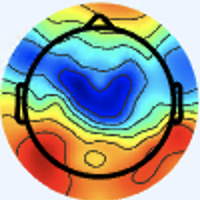

Source data for this figure (header and first rows):
[238 245 254 255], [238 245 254 255], [238 245 254 255], [238 245 254 255], [238 245 254 255], [238 245 254 255], [238 245 254 255], [238 245 254 255], [238 245 254 255], [238 245 254 255], [238 245 254 255], [238 245 254 255], [238 245 254 255], [238 245 254 255], [238 245 254 255], [238 245 254 255], [238 245 254 255], [238 245 254 255], [238 245 254 255], [238 245 254 255], [238 245 254 255], [238 245 254 255], [238 245 254 255], [238 245 254 255]
[238 245 254 255], [238 245 254 255], [238 245 254 255], [238 245 254 255], [238 245 254 255], [238 245 254 255], [238 245 254 255], [238 245 254 255], [238 245 254 255], [238 245 254 255], [238 245 254 255], [238 245 254 255], [238 245 254 255], [238 245 254 255], [238 245 254 255], [238 245 254 255], [238 245 254 255], [238 245 254 255], [238 245 254 255], [238 245 254 255], [238 245 254 255], [238 245 254 255], [238 245 254 255], [238 245 254 255]
[238 245 254 255], [238 245 254 255], [238 245 254 255], [238 245 254 255], [238 245 254 255], [238 245 254 255], [238 245 254 255], [238 245 254 255], [238 245 254 255], [238 245 254 255], [238 245 254 255], [238 245 254 255], [238 245 254 255], [238 245 254 255], [238 245 254 255], [238 245 254 255], [238 245 254 255], [238 245 254 255], [238 245 254 255], [238 245 254 255], [238 245 254 255], [238 245 254 255], [238 245 254 255], [238 245 254 255]
[238 245 254 255], [238 245 254 255], [238 245 254 255], [238 245 254 255], [238 245 254 255], [238 245 254 255], [238 245 254 255], [238 245 254 255], [238 245 254 255], [238 245 254 255], [238 245 254 255], [238 245 254 255], [238 245 254 255], [238 245 254 255], [238 245 254 255], [238 245 254 255], [238 245 254 255], [238 245 254 255], [238 245 254 255], [238 245 254 255], [238 245 254 255], [238 245 254 255], [238 245 254 255], [238 245 254 255]
[238 245 254 255], [238 245 254 255], [238 245 254 255], [238 245 254 255], [238 245 254 255], [238 245 254 255], [238 245 254 255], [238 245 254 255], [238 245 254 255], [238 245 254 255], [238 245 254 255], [238 245 254 255], [238 245 254 255], [238 245 254 255], [238 245 254 255], [238 245 254 255], [238 245 254 255], [238 245 254 255], [238 245 254 255], [238 245 254 255], [238 245 254 255], [238 245 254 255], [238 245 254 255], [238 245 254 255]
[238 245 254 255], [238 245 254 255], [238 245 254 255], [238 245 254 255], [238 245 254 255], [238 245 254 255], [238 245 254 255], [238 245 254 255], [238 245 254 255], [238 245 254 255], [238 245 254 255], [238 245 254 255], [238 245 254 255], [238 245 254 255], [238 245 254 255], [238 245 254 255], [238 245 254 255], [238 245 254 255], [238 245 254 255], [238 245 254 255], [238 245 254 255], [238 245 254 255], [238 245 254 255], [238 245 254 255]
[238 245 254 255], [238 245 254 255], [238 245 254 255], [238 245 254 255], [238 245 254 255], [238 245 254 255], [238 245 254 255], [238 245 254 255], [238 245 254 255], [238 245 254 255], [238 245 254 255], [238 245 254 255], [238 245 254 255], [238 245 254 255], [238 245 254 255], [238 245 254 255], [238 245 254 255], [238 245 254 255], [238 245 254 255], [238 245 254 255], [238 245 254 255], [238 245 254 255], [238 245 254 255], [238 245 254 255]
[238 245 254 255], [238 245 254 255], [238 245 254 255], [238 245 254 255], [238 245 254 255], [238 245 254 255], [238 245 254 255], [238 245 254 255], [238 245 254 255], [238 245 254 255], [238 245 254 255], [238 245 254 255], [238 245 254 255], [238 245 254 255], [238 245 254 255], [238 245 254 255], [238 245 254 255], [238 245 254 255], [238 245 254 255], [238 245 254 255], [238 245 254 255], [238 245 254 255], [238 245 254 255], [238 245 254 255]
[238 245 254 255], [238 245 254 255], [238 245 254 255], [238 245 254 255], [238 245 254 255], [238 245 254 255], [238 245 254 255], [238 245 254 255], [238 245 254 255], [238 245 254 255], [238 245 254 255], [238 245 254 255], [238 245 254 255], [238 245 254 255], [238 245 254 255], [238 245 254 255], [238 245 254 255], [238 245 254 255], [238 245 254 255], [238 245 254 255], [238 245 254 255], [238 245 254 255], [238 245 254 255], [238 245 254 255]
[238 245 254 255], [238 245 254 255], [238 245 254 255], [238 245 254 255], [238 245 254 255], [238 245 254 255], [238 245 254 255], [238 245 254 255], [238 245 254 255], [238 245 254 255], [238 245 254 255], [238 245 254 255], [238 245 254 255], [238 245 254 255], [238 245 254 255], [238 245 254 255], [238 245 254 255], [238 245 254 255], [238 245 254 255], [238 245 254 255], [238 245 254 255], [238 245 254 255], [238 245 254 255], [238 245 254 255]
[238 245 254 255], [238 245 254 255], [238 245 254 255], [238 245 254 255], [238 245 254 255], [238 245 254 255], [238 245 254 255], [238 245 254 255], [238 245 254 255], [238 245 254 255], [238 245 254 255], [238 245 254 255], [238 245 254 255], [238 245 254 255], [238 245 254 255], [238 245 254 255], [238 245 254 255], [238 245 254 255], [238 245 254 255], [238 245 254 255], [238 245 254 255], [238 245 254 255], [238 245 254 255], [238 245 254 255]
[238 245 254 255], [238 245 254 255], [238 245 254 255], [238 245 254 255], [238 245 254 255], [238 245 254 255], [238 245 254 255], [238 245 254 255], [238 245 254 255], [238 245 254 255], [238 245 254 255], [238 245 254 255], [238 245 254 255], [238 245 254 255], [238 245 254 255], [238 245 254 255], [238 245 254 255], [238 245 254 255], [238 245 254 255], [238 245 254 255], [238 245 254 255], [238 245 254 255], [238 245 254 255], [238 245 254 255]
[238 245 254 255], [238 245 254 255], [238 245 254 255], [238 245 254 255], [238 245 254 255], [238 245 254 255], [238 245 254 255], [238 245 254 255], [238 245 254 255], [238 245 254 255], [238 245 254 255], [238 245 254 255], [238 245 254 255], [238 245 254 255], [238 245 254 255], [238 245 254 255], [238 245 254 255], [238 245 254 255], [238 245 254 255], [238 245 254 255], [238 245 254 255], [238 245 254 255], [238 245 254 255], [238 245 254 255]
[238 245 254 255], [238 245 254 255], [238 245 254 255], [238 245 254 255], [238 245 254 255], [238 245 254 255], [238 245 254 255], [238 245 254 255], [238 245 254 255], [238 245 254 255], [238 245 254 255], [238 245 254 255], [238 245 254 255], [238 245 254 255], [238 245 254 255], [238 245 254 255], [238 245 254 255], [238 245 254 255], [238 245 254 255], [238 245 254 255], [238 245 254 255], [238 245 254 255], [238 245 254 255], [238 245 254 255]
[238 245 254 255], [238 245 254 255], [238 245 254 255], [238 245 254 255], [238 245 254 255], [238 245 254 255], [238 245 254 255], [238 245 254 255], [238 245 254 255], [238 245 254 255], [238 245 254 255], [238 245 254 255], [238 245 254 255], [238 245 254 255], [238 245 254 255], [238 245 254 255], [238 245 254 255], [238 245 254 255], [238 245 254 255], [238 245 254 255], [238 245 254 255], [238 245 254 255], [238 245 254 255], [238 245 254 255]
[238 245 254 255], [238 245 254 255], [238 245 254 255], [238 245 254 255], [238 245 254 255], [238 245 254 255], [238 245 254 255], [238 245 254 255], [238 245 254 255], [238 245 254 255], [238 245 254 255], [238 245 254 255], [238 245 254 255], [238 245 254 255], [238 245 254 255], [238 245 254 255], [238 245 254 255], [238 245 254 255], [238 245 254 255], [238 245 254 255], [238 245 254 255], [238 245 254 255], [238 245 254 255], [238 245 254 255]
[238 245 254 255], [238 245 254 255], [238 245 254 255], [238 245 254 255], [238 245 254 255], [238 245 254 255], [238 245 254 255], [238 245 254 255], [238 245 254 255], [238 245 254 255], [238 245 254 255], [238 245 254 255], [238 245 254 255], [238 245 254 255], [238 245 254 255], [238 245 254 255], [238 245 254 255], [238 245 254 255], [238 245 254 255], [238 245 254 255], [238 245 254 255], [238 245 254 255], [238 245 254 255], [238 245 254 255]
[238 245 254 255], [238 245 254 255], [238 245 254 255], [238 245 254 255], [238 245 254 255], [238 245 254 255], [238 245 254 255], [238 245 254 255], [238 245 254 255], [238 245 254 255], [238 245 254 255], [238 245 254 255], [238 245 254 255], [238 245 254 255], [238 245 254 255], [238 245 254 255], [238 245 254 255], [238 245 254 255], [238 245 254 255], [238 245 254 255], [238 245 254 255], [238 245 254 255], [238 245 254 255], [238 245 254 255]
[238 245 254 255], [238 245 254 255], [238 245 254 255], [238 245 254 255], [238 245 254 255], [238 245 254 255], [238 245 254 255], [238 245 254 255], [238 245 254 255], [238 245 254 255], [238 245 254 255], [238 245 254 255], [238 245 254 255], [238 245 254 255], [238 245 254 255], [238 245 254 255], [238 245 254 255], [238 245 254 255], [238 245 254 255], [238 245 254 255], [238 245 254 255], [238 245 254 255], [238 245 254 255], [238 245 254 255]
[238 245 254 255], [238 245 254 255], [238 245 254 255], [238 245 254 255], [238 245 254 255], [238 245 254 255], [238 245 254 255], [238 245 254 255], [238 245 254 255], [238 245 254 255], [238 245 254 255], [238 245 254 255], [238 245 254 255], [238 245 254 255], [238 245 254 255], [238 245 254 255], [238 245 254 255], [238 245 254 255], [238 245 254 255], [238 245 254 255], [238 245 254 255], [238 245 254 255], [238 245 254 255], [238 245 254 255]
[238 245 254 255], [238 245 254 255], [238 245 254 255], [238 245 254 255], [238 245 254 255], [238 245 254 255], [238 245 254 255], [238 245 254 255], [238 245 254 255], [238 245 254 255], [238 245 254 255], [238 245 254 255], [238 245 254 255], [238 245 254 255], [238 245 254 255], [238 245 254 255], [238 245 254 255], [238 245 254 255], [238 245 254 255], [238 245 254 255], [238 245 254 255], [238 245 254 255], [238 245 254 255], [238 245 254 255]
[238 245 254 255], [238 245 254 255], [238 245 254 255], [238 245 254 255], [238 245 254 255], [238 245 254 255], [238 245 254 255], [238 245 254 255], [238 245 254 255], [238 245 254 255], [238 245 254 255], [238 245 254 255], [238 245 254 255], [238 245 254 255], [238 245 254 255], [238 245 254 255], [238 245 254 255], [238 245 254 255], [238 245 254 255], [238 245 254 255], [238 245 254 255], [238 245 254 255], [238 245 254 255], [238 245 254 255]
[238 245 254 255], [238 245 254 255], [238 245 254 255], [238 245 254 255], [238 245 254 255], [238 245 254 255], [238 245 254 255], [238 245 254 255], [238 245 254 255], [238 245 254 255], [238 245 254 255], [238 245 254 255], [238 245 254 255], [238 245 254 255], [238 245 254 255], [238 245 254 255], [238 245 254 255], [238 245 254 255], [238 245 254 255], [238 245 254 255], [238 245 254 255], [238 245 254 255], [238 245 254 255], [238 245 254 255]
[238 245 254 255], [238 245 254 255], [238 245 254 255], [238 245 254 255], [238 245 254 255], [238 245 254 255], [238 245 254 255], [238 245 254 255], [238 245 254 255], [238 245 254 255], [238 245 254 255], [238 245 254 255], [238 245 254 255], [238 245 254 255], [238 245 254 255], [238 245 254 255], [238 245 254 255], [238 245 254 255], [238 245 254 255], [238 245 254 255], [238 245 254 255], [238 245 254 255], [238 245 254 255], [238 245 254 255]
[238 245 254 255], [238 245 254 255], [238 245 254 255], [238 245 254 255], [238 245 254 255], [238 245 254 255], [238 245 254 255], [238 245 254 255], [238 245 254 255], [238 245 254 255], [238 245 254 255], [238 245 254 255], [238 245 254 255], [238 245 254 255], [238 245 254 255], [238 245 254 255], [238 245 254 255], [238 245 254 255], [238 245 254 255], [238 245 254 255], [238 245 254 255], [238 245 254 255], [238 245 254 255], [238 245 254 255]
[238 245 254 255], [238 245 254 255], [238 245 254 255], [238 245 254 255], [238 245 254 255], [238 245 254 255], [238 245 254 255], [238 245 254 255], [238 245 254 255], [238 245 254 255], [238 245 254 255], [238 245 254 255], [238 245 254 255], [238 245 254 255], [238 245 254 255], [238 245 254 255], [238 245 254 255], [238 245 254 255], [238 245 254 255], [238 245 254 255], [238 245 254 255], [238 245 254 255], [238 245 254 255], [238 245 254 255]
[238 245 254 255], [238 245 254 255], [238 245 254 255], [238 245 254 255], [237 245 254 255], [237 245 254 255], [237 245 254 255], [237 245 254 255], [238 245 254 255], [238 245 254 255], [238 245 254 255], [238 246 254 255], [238 246 254 255], [238 246 254 255], [238 246 254 255], [238 246 254 255], [238 246 254 255], [238 246 254 255], [238 246 254 255], [238 246 254 255], [238 246 254 255], [238 246 254 255], [239 245 254 255], [239 245 253 255]
[238 245 254 255], [238 245 254 255], [238 245 254 255], [238 245 254 255], [237 245 254 255], [237 245 254 255], [237 245 254 255], [237 245 254 255], [238 245 254 255], [238 245 254 255], [238 246 254 255], [238 246 254 255], [238 246 254 255], [238 246 254 255], [238 246 254 255], [238 246 254 255], [238 246 254 255], [238 246 254 255], [237 246 254 255], [237 246 254 255], [238 246 254 255], [238 246 254 255], [240 246 253 255], [241 245 253 255]
[238 245 254 255], [238 245 254 255], [238 245 254 255], [238 245 254 255], [238 245 254 255], [238 245 254 255], [238 245 254 255], [238 245 254 255], [238 245 254 255], [238 246 254 255], [238 246 254 255], [238 246 253 255], [238 246 253 255], [238 246 253 255], [238 246 253 255], [238 246 253 255], [238 247 254 255], [237 247 254 255], [236 247 254 255], [237 247 254 255], [238 246 254 255], [239 246 254 255], [242 246 252 255], [243 246 252 255]
[238 245 254 255], [238 245 254 255], [238 245 254 255], [238 245 254 255], [238 245 254 255], [238 245 254 255], [238 245 254 255], [238 245 254 255], [238 246 254 255], [238 246 254 255], [238 246 253 255], [238 246 253 255], [238 246 252 255], [238 246 252 255], [238 246 252 255], [238 246 252 255], [238 247 253 255], [237 247 254 255], [236 247 254 255], [236 247 254 255], [238 246 254 255], [240 246 254 255], [243 246 253 255], [243 246 252 255]
[238 245 254 255], [238 246 254 255], [238 246 254 255], [238 246 254 255], [238 245 254 255], [238 245 254 255], [238 245 254 255], [237 245 254 255], [238 246 254 255], [238 246 253 255], [238 246 253 255], [238 246 252 255], [238 246 252 255], [238 246 251 255], [238 246 251 255], [238 246 251 255], [238 247 253 255], [237 247 254 255], [236 248 254 255], [236 248 254 255], [238 247 254 255], [239 246 254 255], [242 245 254 255], [242 245 252 255]
[238 246 254 255], [238 246 254 255], [238 246 254 255], [238 246 254 255], [238 245 254 255], [238 245 254 255], [237 245 254 255], [237 245 254 255], [238 246 253 255], [238 246 253 255], [238 246 252 255], [238 246 252 255], [238 246 251 255], [238 246 251 255], [238 246 250 255], [238 246 250 255], [237 247 253 255], [237 247 254 255], [236 248 254 255], [236 248 254 255], [237 247 254 255], [238 246 254 255], [241 244 254 255], [241 244 252 255]
[238 246 254 255], [238 246 254 255], [238 246 254 255], [238 246 254 255], [238 246 254 255], [238 246 254 255], [238 246 254 255], [238 246 254 255], [238 246 253 255], [238 246 253 255], [238 246 252 255], [238 246 251 255], [238 246 251 255], [238 246 250 255], [238 246 249 255], [238 246 250 255], [237 247 253 255], [236 248 254 255], [236 249 254 255], [235 249 254 255], [236 247 254 255], [238 246 254 255], [241 244 254 255], [240 243 253 255]
[238 246 254 255], [238 246 254 255], [238 246 254 255], [238 246 254 255], [238 246 254 255], [238 246 254 255], [238 246 254 255], [238 246 254 255], [238 246 253 255], [238 246 253 255], [238 246 252 255], [238 246 251 255], [238 246 250 255], [238 246 250 255], [238 246 249 255], [238 246 250 255], [237 246 252 255], [236 247 253 255], [235 248 253 255], [235 248 253 255], [237 247 253 255], [238 246 253 255], [240 244 253 255], [239 243 250 255]
[237 245 254 255], [237 245 254 255], [237 245 254 255], [237 245 254 255], [238 246 254 255], [238 246 254 255], [238 246 254 255], [238 246 254 255], [238 246 253 255], [238 246 253 255], [238 246 252 255], [238 246 251 255], [238 246 251 255], [238 246 250 255], [238 246 250 255], [238 246 250 255], [237 245 249 255], [236 244 249 255], [234 244 248 255], [236 244 247 255], [241 245 249 255], [242 246 248 255], [234 245 242 255], [234 245 240 255]
[237 245 254 255], [237 245 254 255], [237 245 254 255], [237 245 254 255], [238 246 254 255], [238 246 254 255], [238 246 254 255], [238 246 254 255], [238 246 253 255], [238 246 253 255], [238 246 252 255], [238 246 252 255], [238 246 252 255], [238 246 251 255], [238 246 251 255], [238 246 250 255], [237 244 248 255], [236 242 244 255], [234 239 241 255], [236 239 240 255], [244 242 246 255], [246 245 247 255], [232 246 240 255], [225 245 239 255]
[237 245 254 255], [237 245 253 255], [237 245 253 255], [237 245 253 255], [237 245 253 255], [237 245 253 255], [238 246 253 255], [238 246 253 255], [238 246 253 255], [238 246 253 255], [238 246 253 255], [238 246 253 255], [238 246 252 255], [238 246 252 255], [238 246 253 255], [238 245 251 255], [237 242 245 255], [236 239 237 255], [233 235 229 255], [236 234 229 255], [249 238 243 255], [251 243 253 255], [240 249 254 255], [213 245 254 255]
[237 245 253 255], [237 245 253 255], [237 245 253 255], [237 245 253 255], [237 245 253 255], [237 245 253 255], [238 246 253 255], [238 246 253 255], [238 246 253 255], [238 246 253 255], [238 246 253 255], [238 246 253 255], [238 246 253 255], [238 246 253 255], [239 247 254 255], [238 245 252 255], [237 242 245 255], [235 238 236 255], [233 234 226 255], [235 233 227 255], [250 238 245 255], [247 238 254 255], [223 231 247 255], [179 216 236 255]
[237 245 253 255], [237 245 253 255], [237 245 253 255], [237 245 253 255], [237 245 253 255], [237 245 252 255], [237 246 252 255], [237 246 252 255], [238 246 253 255], [238 246 253 255], [238 246 253 255], [238 246 253 255], [238 246 254 255], [238 246 254 255], [238 246 254 255], [238 245 253 255], [236 243 248 255], [235 240 243 255], [233 236 235 255], [234 237 236 255], [247 247 253 255], [230 233 247 255], [170 181 197 255], [113 141 160 255]
[237 245 253 255], [237 245 253 255], [237 245 253 255], [237 245 253 255], [237 245 252 255], [237 245 252 255], [237 246 252 255], [237 246 252 255], [238 246 253 255], [238 246 253 255], [238 246 253 255], [238 246 253 255], [238 246 254 255], [238 246 254 255], [238 246 254 255], [238 246 254 255], [236 244 251 255], [234 242 248 255], [234 241 245 255], [230 240 245 255], [224 243 254 255], [191 219 242 255], [117 150 182 255], [ 64 103 137 255]
[237 245 253 255], [237 245 252 255], [237 245 252 255], [237 245 252 255], [237 245 252 255], [237 245 251 255], [237 246 251 255], [237 246 251 255], [237 246 252 255], [237 246 253 255], [237 246 253 255], [238 246 254 255], [238 246 254 255], [238 246 254 255], [239 246 254 255], [238 246 254 255], [235 244 253 255], [234 244 252 255], [239 247 251 255], [223 240 251 255], [174 223 252 255], [126 196 250 255], [ 79 154 227 255], [ 55 127 204 255]
[237 245 252 255], [237 245 252 255], [237 245 252 255], [237 245 252 255], [237 245 251 255], [237 245 251 255], [237 246 251 255], [237 246 251 255], [237 246 252 255], [237 246 253 255], [237 245 254 255], [238 245 254 255], [238 245 254 255], [238 246 254 255], [239 246 254 255], [238 246 253 255], [238 246 254 255], [237 247 254 255], [241 250 254 255], [212 236 253 255], [132 197 245 255], [ 81 166 243 255], [ 65 152 247 255], [ 58 142 247 255]
[237 244 252 255], [237 244 252 255], [237 245 252 255], [237 245 252 255], [237 245 252 255], [237 245 252 255], [236 245 251 255], [236 245 251 255], [237 244 253 255], [238 243 254 255], [239 242 254 255], [240 242 254 255], [240 243 254 255], [238 244 254 255], [236 244 251 255], [238 246 251 255], [248 251 254 255], [250 253 255 255], [241 253 255 255], [197 228 249 255], [102 164 223 255], [ 53 125 214 255], [ 53 131 238 255], [ 56 137 247 255]
[237 244 252 255], [237 244 252 255], [237 245 252 255], [237 245 252 255], [237 245 252 255], [237 245 252 255], [236 245 251 255], [236 244 251 255], [238 243 253 255], [239 241 254 255], [241 239 254 255], [242 239 254 255], [240 240 254 255], [237 241 253 255], [234 242 248 255], [237 245 248 255], [252 255 253 255], [245 253 255 255], [209 236 253 255], [154 201 246 255], [ 75 139 215 255], [ 40 106 206 255], [ 46 119 231 255], [ 52 131 247 255]
[238 245 252 255], [238 245 252 255], [237 244 252 255], [237 244 252 255], [236 244 252 255], [236 244 252 255], [236 245 252 255], [236 244 252 255], [238 241 253 255], [241 239 254 255], [244 236 254 255], [244 235 253 255], [240 236 253 255], [237 238 253 255], [235 240 244 255], [235 245 243 255], [245 255 253 255], [218 245 254 255], [132 191 249 255], [ 73 148 243 255], [ 53 127 233 255], [ 45 116 230 255], [ 46 120 240 255], [ 49 124 245 255]
[238 245 252 255], [238 245 252 255], [238 244 252 255], [237 244 252 255], [236 244 252 255], [236 244 252 255], [236 244 252 255], [236 244 252 255], [238 241 253 255], [241 238 254 255], [244 235 253 255], [245 236 253 255], [243 238 254 255], [240 241 252 255], [237 244 244 255], [228 243 240 255], [218 242 245 255], [173 216 248 255], [ 80 154 245 255], [ 43 116 245 255], [ 45 118 246 255], [ 48 122 246 255], [ 46 118 245 255], [ 45 116 243 255]
[239 245 252 255], [239 245 252 255], [238 244 252 255], [238 244 253 255], [237 244 253 255], [236 244 253 255], [236 244 253 255], [236 244 253 255], [238 242 253 255], [240 241 254 255], [242 239 254 255], [245 240 254 255], [250 247 254 255], [251 253 254 255], [245 254 248 255], [218 244 238 255], [159 196 224 255], [101 155 220 255], [ 56 127 236 255], [ 41 112 246 255], [ 42 113 246 255], [ 43 115 246 255], [ 42 112 244 255], [ 41 110 242 255]
[240 245 252 255], [239 245 252 255], [238 244 253 255], [238 244 253 255], [237 244 253 255], [236 244 253 255], [236 244 253 255], [236 244 253 255], [237 244 252 255], [239 244 252 255], [240 243 251 255], [243 245 251 255], [253 251 255 255], [253 255 254 255], [238 254 247 255], [195 230 236 255], [111 160 216 255], [ 54 114 213 255], [ 43 110 234 255], [ 40 109 246 255], [ 38 107 246 255], [ 38 106 245 255], [ 37 104 243 255], [ 36 102 242 255]
[240 245 252 255], [240 245 252 255], [239 244 253 255], [238 244 253 255], [237 244 253 255], [236 244 253 255], [235 243 254 255], [235 243 253 255], [237 245 250 255], [238 247 247 255], [238 248 243 255], [242 249 244 255], [250 247 253 255], [242 240 254 255], [209 226 240 255], [159 197 231 255], [ 84 142 231 255], [ 42 107 234 255], [ 36 102 242 255], [ 35 102 246 255], [ 34 100 246 255], [ 33  99 245 255], [ 32  97 242 255], [ 32  96 241 255]
[240 245 252 255], [240 245 252 255], [239 244 253 255], [238 244 253 255], [238 244 253 255], [237 244 253 255], [236 243 254 255], [236 244 253 255], [237 246 250 255], [237 248 245 255], [238 250 240 255], [239 250 240 255], [247 249 248 255], [227 233 249 255], [171 198 237 255], [113 161 232 255], [ 61 125 242 255], [ 36 103 246 255], [ 33  99 246 255], [ 32  97 246 255], [ 31  95 246 255], [ 30  94 246 255], [ 29  92 243 255], [ 28  90 241 255]
[239 245 253 255], [239 245 253 255], [239 245 253 255], [239 245 254 255], [239 245 254 255], [239 245 254 255], [238 245 254 255], [238 245 253 255], [238 246 250 255], [239 247 248 255], [239 247 245 255], [238 249 243 255], [244 254 238 255], [214 244 237 255], [123 173 238 255], [ 58 122 242 255], [ 40 105 246 255], [ 33  98 246 255], [ 32  97 246 255], [ 32  97 245 255], [ 30  94 246 255], [ 29  92 246 255], [ 27  89 244 255], [ 26  87 243 255]
[239 245 253 255], [239 245 253 255], [240 246 254 255], [240 246 254 255], [240 246 254 255], [241 246 254 255], [241 247 254 255], [241 246 254 255], [240 246 252 255], [239 245 250 255], [241 245 250 255], [236 246 246 255], [229 254 237 255], [185 228 234 255], [ 86 150 241 255], [ 34 100 246 255], [ 32  97 246 255], [ 33  99 245 255], [ 33  99 243 255], [ 32  97 242 255], [ 30  93 244 255], [ 27  90 245 255], [ 26  86 245 255], [ 25  84 245 255]
[239 245 254 255], [239 246 254 255], [240 246 254 255], [241 247 254 255], [242 247 254 255], [243 248 254 255], [244 248 254 255], [244 248 254 255], [241 246 253 255], [241 244 253 255], [248 247 252 255], [234 238 252 255], [189 211 247 255], [132 175 245 255], [ 64 127 246 255], [ 34 101 246 255], [ 38 106 246 255], [ 42 110 245 255], [ 37 102 238 255], [ 32  96 236 255], [ 29  92 242 255], [ 27  88 245 255], [ 25  84 245 255], [ 24  80 245 255]
[238 246 254 255], [239 246 254 255], [240 247 254 255], [242 247 254 255], [242 248 254 255], [243 248 254 255], [244 249 254 255], [244 249 254 255], [244 247 254 255], [242 245 254 255], [244 247 254 255], [217 227 252 255], [142 169 246 255], [ 80 126 243 255], [ 46 109 244 255], [ 36 104 246 255], [ 42 112 246 255], [ 45 115 245 255], [ 38 103 236 255], [ 31  94 234 255], [ 28  90 241 255], [ 25  86 245 255], [ 23  82 245 255], [ 22  78 245 255]
[238 246 254 255], [239 247 254 255], [241 247 254 255], [242 248 254 255], [242 248 254 255], [241 248 254 255], [240 248 254 255], [242 248 254 255], [248 250 255 255], [244 247 254 255], [227 243 254 255], [182 210 248 255], [ 91 134 223 255], [ 35  89 215 255], [ 33  96 234 255], [ 37 105 246 255], [ 41 110 246 255], [ 41 108 245 255], [ 35 100 239 255], [ 29  91 237 255], [ 26  88 242 255], [ 24  85 245 255], [ 22  82 245 255], [ 21  78 245 255]
[238 246 254 255], [240 247 254 255], [242 248 254 255], [243 248 254 255], [241 248 254 255], [240 248 254 255], [238 247 254 255], [239 247 254 255], [251 251 254 255], [241 245 253 255], [201 229 252 255], [142 191 245 255], [ 59 118 216 255], [ 24  79 207 255], [ 31  94 231 255], [ 38 106 246 255], [ 39 106 246 255], [ 37 103 245 255], [ 32  95 242 255], [ 28  90 240 255], [ 25  86 242 255], [ 24  84 244 255], [ 22  82 245 255], [ 20  79 245 255]
[238 246 254 255], [240 248 254 255], [243 249 254 255], [244 250 254 255], [242 249 254 255], [239 248 254 255], [234 247 254 255], [237 246 253 255], [253 250 251 255], [234 238 248 255], [162 202 247 255], [ 99 165 243 255], [ 56 128 234 255], [ 38 105 232 255], [ 38 105 241 255], [ 38 105 246 255], [ 36 102 246 255], [ 33  97 246 255], [ 28  91 244 255], [ 25  86 242 255], [ 24  84 243 255], [ 23  83 244 255], [ 22  82 244 255], [ 20  79 244 255]
[238 246 254 255], [240 247 254 255], [243 249 254 255], [243 250 254 255], [241 249 254 255], [238 248 254 255], [235 248 254 255], [233 245 253 255], [243 243 248 255], [215 224 242 255], [127 179 240 255], [ 71 146 241 255], [ 54 132 247 255], [ 47 121 246 255], [ 42 113 246 255], [ 38 106 246 255], [ 34 100 246 255], [ 31  94 246 255], [ 27  89 245 255], [ 25  85 244 255], [ 24  84 244 255], [ 23  83 244 255], [ 22  83 244 255], [ 20  80 244 255]
[237 245 254 255], [238 246 254 255], [240 246 253 255], [241 247 252 255], [239 247 253 255], [237 248 254 255], [238 250 254 255], [230 244 253 255], [217 229 244 255], [177 203 238 255], [100 162 236 255], [ 57 133 238 255], [ 49 124 244 255], [ 45 118 246 255], [ 42 114 246 255], [ 40 109 246 255], [ 36 103 246 255], [ 33  97 246 255], [ 30  92 246 255], [ 27  87 245 255], [ 26  86 245 255], [ 24  84 245 255], [ 23  84 245 255], [ 21  81 244 255]
[237 245 254 255], [237 245 253 255], [238 244 251 255], [238 244 250 255], [237 246 253 255], [236 248 254 255], [240 252 254 255], [227 244 253 255], [192 217 243 255], [144 186 236 255], [ 81 153 236 255], [ 53 129 238 255], [ 47 122 243 255], [ 45 118 246 255], [ 43 116 246 255], [ 41 112 246 255], [ 38 106 246 255], [ 35 100 246 255], [ 32  94 246 255], [ 30  90 245 255], [ 28  88 245 255], [ 26  86 245 255], [ 24  84 245 255], [ 22  82 245 255]
[236 244 253 255], [236 243 251 255], [236 242 248 255], [235 242 247 255], [234 244 252 255], [234 247 254 255], [242 253 255 255], [225 244 254 255], [174 210 246 255], [120 177 241 255], [ 73 152 243 255], [ 54 134 244 255], [ 51 129 246 255], [ 48 124 246 255], [ 46 119 246 255], [ 42 114 246 255], [ 40 108 246 255], [ 37 102 246 255], [ 34  95 246 255], [ 31  91 245 255], [ 30  89 245 255], [ 28  87 245 255], [ 27  85 245 255], [ 24  83 245 255]
... 139 more rows
